Run: headless pygame with SDL's dummy video driver; simulated clock (each Clock.tick advances the game by its frame time, no real sleeping); random seed 0; keys injected as events and as key.get_pressed() state; no mouse input.
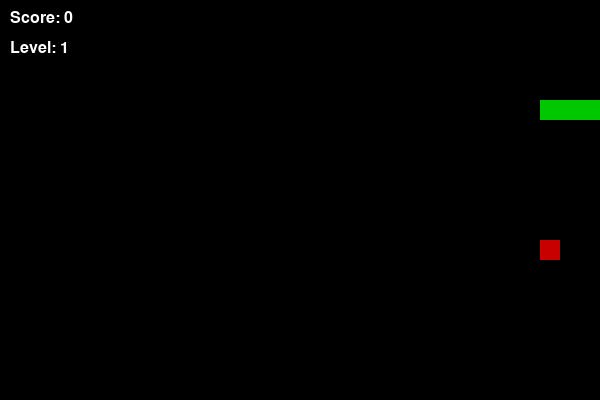
Frame 1 of 1 · flips 1–60 · no input (game ended)

The pygame program that drew these frames:

import pygame
import random
import sys

pygame.init()

# Window settings
WIDTH, HEIGHT = 600, 400
CELL = 20
screen = pygame.display.set_mode((WIDTH, HEIGHT))
pygame.display.set_caption("Snake")

# Colors
BLACK = (0, 0, 0)
GREEN = (0, 200, 0)
RED = (200, 0, 0)
WHITE = (255, 255, 255)

# Font for score and level
font = pygame.font.SysFont("Arial", 24)

clock = pygame.time.Clock()

# Initial snake position
snake = [(100, 100), (80, 100), (60, 100)]
dx, dy = CELL, 0

# Initial food position
food = (200, 200)

score = 0
level = 1
speed = 8


def random_food():
    """Generate food in a random place not occupied by the snake."""
    while True:
        x = random.randrange(0, WIDTH, CELL)
        y = random.randrange(0, HEIGHT, CELL)
        if (x, y) not in snake:
            return (x, y)


food = random_food()

while True:
    # Handle events
    for event in pygame.event.get():
        if event.type == pygame.QUIT:
            pygame.quit()
            sys.exit()

        # Change snake direction with arrow keys
        if event.type == pygame.KEYDOWN:
            if event.key == pygame.K_LEFT and dx == 0:
                dx, dy = -CELL, 0
            elif event.key == pygame.K_RIGHT and dx == 0:
                dx, dy = CELL, 0
            elif event.key == pygame.K_UP and dy == 0:
                dx, dy = 0, -CELL
            elif event.key == pygame.K_DOWN and dy == 0:
                dx, dy = 0, CELL

    # New head position
    head_x, head_y = snake[0]
    new_head = (head_x + dx, head_y + dy)

    # Check wall collision
    if new_head[0] < 0 or new_head[0] >= WIDTH or new_head[1] < 0 or new_head[1] >= HEIGHT:
        pygame.quit()
        sys.exit()

    # Check collision with itself
    if new_head in snake:
        pygame.quit()
        sys.exit()

    # Move snake
    snake.insert(0, new_head)

    # Check if food is eaten
    if new_head == food:
        score += 1

        # Increase level every 4 foods
        if score % 4 == 0:
            level += 1
            speed += 2

        food = random_food()
    else:
        snake.pop()

    # Drawing
    screen.fill(BLACK)

    # Draw snake
    for segment in snake:
        pygame.draw.rect(screen, GREEN, (segment[0], segment[1], CELL, CELL))

    # Draw food
    pygame.draw.rect(screen, RED, (food[0], food[1], CELL, CELL))

    # Draw score and level
    score_text = font.render(f"Score: {score}", True, WHITE)
    level_text = font.render(f"Level: {level}", True, WHITE)

    screen.blit(score_text, (10, 10))
    screen.blit(level_text, (10, 40))

    pygame.display.flip()
    clock.tick(speed)
